Run: headless pygame with SDL's dummy video driver; simulated clock (each Clock.tick advances the game by its frame time, no real sleeping); random seed 0; keys injected as events and as key.get_pressed() state; no mouse input.
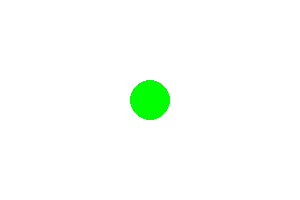
Frame 1 of 4 · flips 1–60 · no input
Frame 2 of 4 · flips 61–180 · tapped SPACE, RETURN · held RIGHT (→), D · screen unchanged from frame 1, image omitted
Frame 3 of 4 · flips 181–300 · held DOWN (↓), S · screen unchanged from frame 2, image omitted
Frame 4 of 4 · flips 301–420 · held LEFT (←), A, UP (↑), W · screen unchanged from frame 3, image omitted

The pygame program that drew these frames:

## Sprite permite representar cualquier cosa que se ve en tu juego (como personajes o objetos) como una imagen con una posición en la pantalla, facilitando que Pygame los dibuje y detecte si chocan entre sí. Es como tener una plantilla para todos los "actores" visuales de tu juego.

import pygame
from pygame.sprite import Sprite

# Inicializar Pygame
pygame.init()

# Dimensiones de la pantalla
ancho = 300
alto = 200
pantalla = pygame.display.set_mode((ancho, alto))
pygame.display.set_caption("Sprite Básico Sin Group")

# Color verde
verde = (0, 255, 0)
blanco = (255, 255, 255)

# Clase para un círculo simple (hereda de Sprite)
class Circulo(Sprite):
    def __init__(self, x, y, radio, color):
        super().__init__()
        self.radio = radio
        self.image = pygame.Surface((radio * 2, radio * 2), pygame.SRCALPHA)
        pygame.draw.circle(self.image, color, (radio, radio), radio)
        self.rect = self.image.get_rect(center=(x, y))

    def update(self):
        # En este ejemplo, el círculo no se mueve
        pass

# Crear un círculo (instancia de nuestro Sprite)
mi_circulo = Circulo(ancho // 2, alto // 2, 20, verde)

# Bucle principal del juego
ejecutando = True
while ejecutando:
    for evento in pygame.event.get():
        if evento.type == pygame.QUIT:
            ejecutando = False

    # Actualizar el sprite directamente
    mi_circulo.update()

    # Dibujar el fondo
    pantalla.fill(blanco)

    # Dibujar el sprite directamente usando su image y rect
    pantalla.blit(mi_circulo.image, mi_circulo.rect)

    # Actualizar la pantalla
    pygame.display.flip()

# Finalizar Pygame
pygame.quit()
